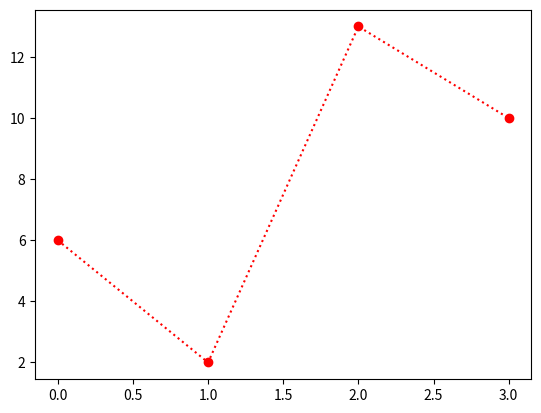

Write the Python code that produced this figure.
# -*- coding: utf-8 -*-
"""
fmt = '[marker][line][color]'
"""
import matplotlib.pyplot as plt
import numpy as np

y = np.array([6, 2, 13, 10])

plt.plot(y, 'o:r')
plt.show()
